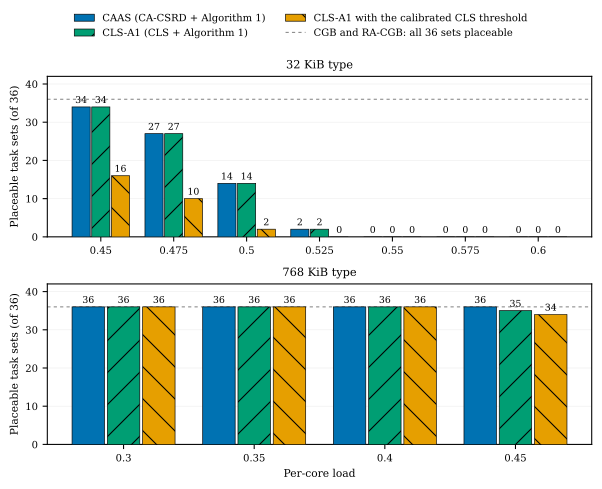

Data behind this chart, as committed beside it:
type, load, variant, placeable, runs
small, 0.45, caas, 34, 36
small, 0.45, cls-a1, 34, 36
small, 0.45, cls-a1-cal, 16, 36
small, 0.475, caas, 27, 36
small, 0.475, cls-a1, 27, 36
small, 0.475, cls-a1-cal, 10, 36
small, 0.5, caas, 14, 36
small, 0.5, cls-a1, 14, 36
small, 0.5, cls-a1-cal, 2, 36
small, 0.525, caas, 2, 36
small, 0.525, cls-a1, 2, 36
small, 0.525, cls-a1-cal, 0, 36
small, 0.55, caas, 0, 36
small, 0.55, cls-a1, 0, 36
small, 0.55, cls-a1-cal, 0, 36
small, 0.575, caas, 0, 36
small, 0.575, cls-a1, 0, 36
small, 0.575, cls-a1-cal, 0, 36
small, 0.6, caas, 0, 36
small, 0.6, cls-a1, 0, 36
small, 0.6, cls-a1-cal, 0, 36
big, 0.3, caas, 36, 36
big, 0.3, cls-a1, 36, 36
big, 0.3, cls-a1-cal, 36, 36
big, 0.35, caas, 36, 36
big, 0.35, cls-a1, 36, 36
big, 0.35, cls-a1-cal, 36, 36
big, 0.4, caas, 36, 36
big, 0.4, cls-a1, 36, 36
big, 0.4, cls-a1-cal, 36, 36
big, 0.45, caas, 36, 36
big, 0.45, cls-a1, 35, 35
big, 0.45, cls-a1-cal, 34, 36
